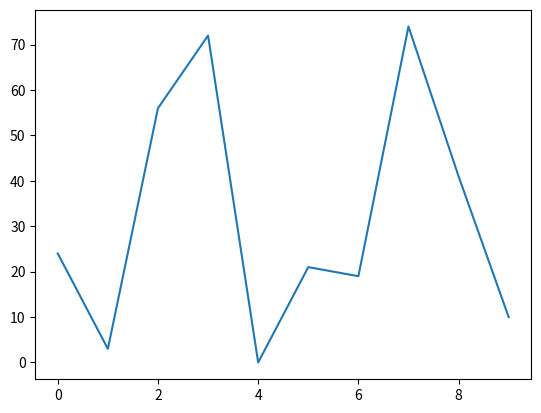

This chart was generated by the following Python code:
import numpy as np
from copy import deepcopy


def make_sample_her_transitions(replay_strategy, replay_k):
    """Creates a sample function that can be used for HER experience replay.

    Args:
        replay_strategy (in ['future', 'none']): the HER replay strategy; if set to 'none',
            regular DDPG experience replay is used
        replay_k (int): the ratio between HER replays and regular replays (e.g. k = 4 -> 4 times
            as many HER replays as regular replays are used)
        reward_fun (function): function to re-compute the reward with substituted goals
    """
    if replay_strategy == 'future':
        future_p = 1 - (1. / (1 + replay_k))
    else:  # 'replay_strategy' == 'none'
        future_p = 0

    def _sample_her_transitions(dones, stacked=False):
        """
        dones: (nenv, nstep)
        """
        if len(dones.shape) == 1:
            dones = np.expand_dims(dones, 0)
            flatten = True
        else:
            flatten = False
        nenv = dones.shape[0]
        if stacked:
            T = dones.shape[1] + 1
        else:
            T = dones.shape[1]

        # Select future time indexes proportional with probability future_p. These
        # will be used for HER replay by substituting in future goals.
        her_indexes = np.where(np.random.uniform(size=[nenv, T]) < future_p)
        nb_her_sample = len(her_indexes[1])
        offset_indexes = np.random.uniform(size=nb_her_sample) * (T - her_indexes[1])
        max_future_indexes = np.empty_like(dones, dtype=np.int32)
        max_future_indexes.fill(T-1)
        for i in range(nenv):
            done_index = np.where(dones[i])[0]
            start = 0
            for idx in done_index:
                end = idx
                max_future_indexes[i][start:end] = idx
                start = idx
        max_future_indexes = max_future_indexes[her_indexes]  # downsample
        future_indexes = np.maximum(1, offset_indexes.astype(int)) + her_indexes[1]
        future_indexes = np.minimum(future_indexes, max_future_indexes)
        future_indexes = (her_indexes[0], future_indexes)

        assert all(her_indexes[1] <= future_indexes[1])
        if flatten:
            return her_indexes[1], future_indexes[1]
        else:
            return her_indexes, future_indexes

    return _sample_her_transitions


def test_her_sample():
    # Test her sample
    import matplotlib.pyplot as plt
    np.random.seed(3)
    nenv, nsteps, ndim = 2, 10, 1
    sample_fn = make_sample_her_transitions("future", 4)
    goal_obs = np.random.randint(0, 100, [ nsteps, 1], dtype=int)
    # goal_obs = np.random.randint(0, 100, [nenv, nsteps, 1], dtype=int)

    _goal_obs = np.copy(goal_obs)[..., :-1]
    _next_goal_obs = np.copy(goal_obs)[..., 1:]
    assert np.sum(_next_goal_obs[..., :-1] - _goal_obs[..., 1:]) < 1e-6

    dones = np.empty([nsteps], dtype=bool)
    # dones = np.empty([nenv, nsteps], dtype=bool)
    dones.fill(False)
    batch_size = 2
    # dones_idx = [np.random.randint(0, nenv, batch_size), np.random.randint(0, nsteps, batch_size)]
    dones_idx = np.random.randint(0, nsteps, batch_size)
    dones[dones_idx] = True
    print(dones)
    print("----------------index----------------------")
    for i in range(len(goal_obs.flatten())):
        print(i, end=",\t")
    print()
    print("----------------obs----------------------")
    for obs in goal_obs.flatten():
        print(obs, end=",\t")
    print()
    plt.plot(goal_obs.flatten(), label="origin")
    her_index, future_idx = sample_fn(dones, stacked=False)
    goal_obs[her_index] = goal_obs[future_idx]
    print("----------------her_obs----------------------")
    for obs in goal_obs.flatten():
        print(obs, end=",\t")
    print()
    print("----------------her_index----------------------")
    for ind in her_index:
        # print(ind)
        print(ind, end=",\t")
    print()
    print("----------------her_future_index----------------------")
    for ind in future_idx:
        print(ind, end=",\t")

    _goal_obs = np.copy(goal_obs)[:, :-1]
    _next_goal_obs = np.copy(goal_obs)[:, 1:]
    assert np.sum(_next_goal_obs[:, :-1] - _goal_obs[:, 1:]) < 1e-6

if __name__ == "__main__":
    test_her_sample()